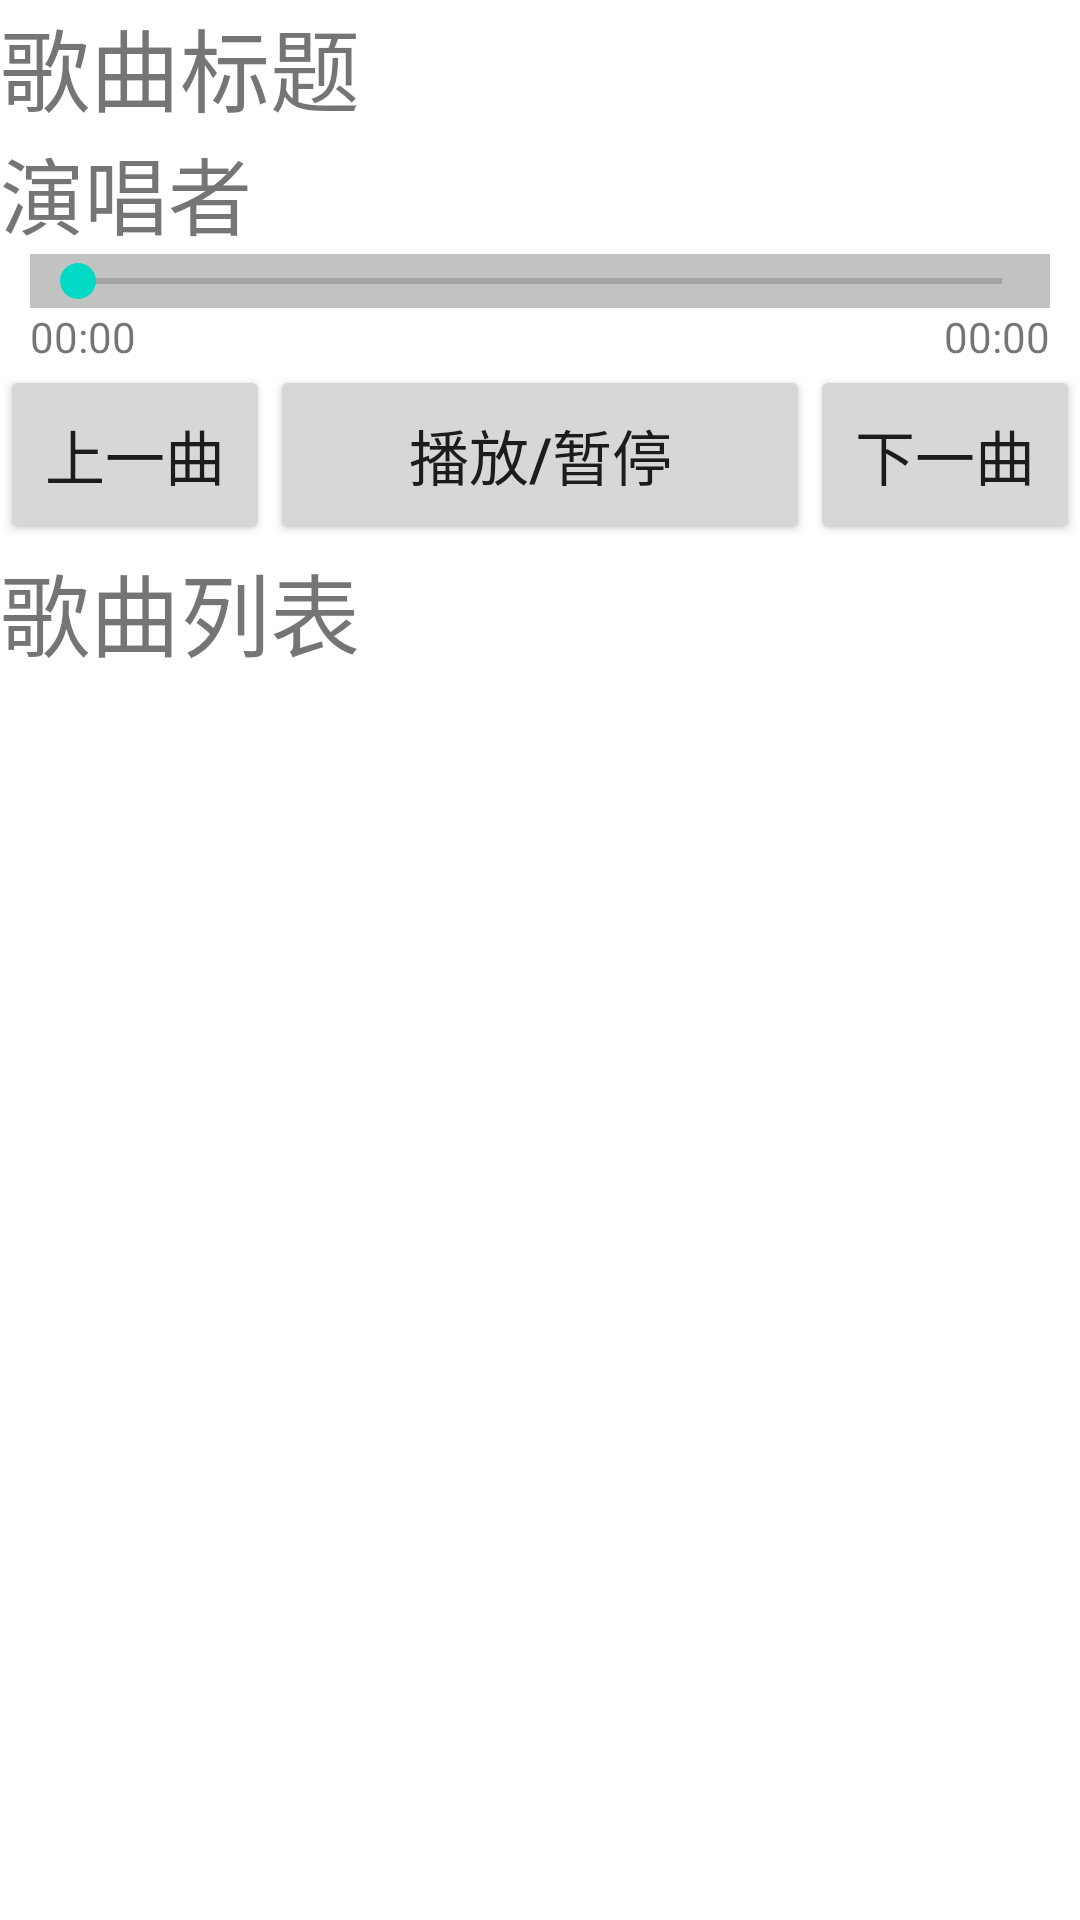

Android layout source for this screen:
<!-- AndroidManifest.xml: application theme Theme.MediaPlayerDemo_Aidl -->
<!-- res/layout/activity_main.xml -->
<?xml version="1.0" encoding="utf-8"?>
<LinearLayout xmlns:android="http://schemas.android.com/apk/res/android"
    android:layout_width="match_parent"
    android:layout_height="match_parent"
    android:orientation="vertical">

    <TextView
        android:id="@+id/textView1"
        android:layout_width="wrap_content"
        android:layout_height="wrap_content"
        android:text="歌曲标题"
        android:textSize="30sp"
        />

    <TextView
        android:id="@+id/textView2"
        android:layout_width="wrap_content"
        android:layout_height="wrap_content"
        android:text="演唱者"
        android:textSize="28sp"
        />

    
    
    
    
    
    
    
    
    <RelativeLayout
        android:layout_width="match_parent"
        android:layout_height="wrap_content">

        <SeekBar
            android:id="@+id/seekBar"
            android:layout_width="match_parent"
            android:layout_height="wrap_content"
            android:layout_marginLeft="10dp"
            android:layout_marginRight="10dp"
            android:background="#6666"
            />
        <LinearLayout
            android:layout_below="@id/seekBar"
            android:layout_alignStart="@id/seekBar"
            android:layout_width="wrap_content"
            android:layout_height="wrap_content">
            <TextView
                android:id="@+id/music_cur"
                android:layout_width="wrap_content"
                android:layout_height="wrap_content"
                android:text="00:00"/>
        </LinearLayout>

        <LinearLayout
            android:layout_below="@id/seekBar"
            android:layout_alignEnd="@id/seekBar"
            android:layout_width="wrap_content"
            android:layout_height="wrap_content">
            <TextView
                android:id="@+id/music_length"
                android:layout_width="wrap_content"
                android:layout_height="wrap_content"
                android:text="00:00"/>
        </LinearLayout>
    </RelativeLayout>



    <LinearLayout xmlns:android="http://schemas.android.com/apk/res/android"
        android:layout_width="match_parent"
        android:layout_height="wrap_content"
        android:orientation="horizontal">
        <Button
            android:id="@+id/pre"
            android:layout_width="0dp"
            android:layout_height="60dp"
            android:layout_weight="0.5"
            android:text="上一曲"
            android:textSize="20sp"
            />
        <Button
            android:id="@+id/play_pause"
            android:layout_width="0dp"
            android:layout_height="60dp"
            android:layout_weight="1"
            android:text="播放/暂停"
            android:textSize="20sp"
            />
        <Button
            android:id="@+id/next"
            android:layout_width="0dp"
            android:layout_height="60dp"
            android:layout_weight="0.5"
            android:text="下一曲"
            android:textSize="20sp"
            />
    </LinearLayout>

    <TextView
        android:layout_width="match_parent"
        android:layout_height="wrap_content"
        android:text="歌曲列表"
        android:textSize="30sp"/>

    <androidx.recyclerview.widget.RecyclerView
        android:id="@+id/recyclerView"
        android:layout_width="match_parent"
        android:layout_height="match_parent"
        android:scrollbars="vertical" />


</LinearLayout>
<!-- resources referenced by this layout -->
<resources>
  <style name="Theme.MediaPlayerDemo_Aidl" parent="Theme.MaterialComponents.DayNight.DarkActionBar">
          
          <item name="colorPrimary">@color/purple_500</item>
          <item name="colorPrimaryVariant">@color/purple_700</item>
          <item name="colorOnPrimary">@color/white</item>
          
          <item name="colorSecondary">@color/teal_200</item>
          <item name="colorSecondaryVariant">@color/teal_700</item>
          <item name="colorOnSecondary">@color/black</item>
          
          <item name="android:statusBarColor" tools:targetApi="l">?attr/colorPrimaryVariant</item>
          
      </style>
  <!-- not gathered from this repository: default colours our renderer supplied (Android Studio template values) -->
  <color name="purple_500">#FF6200EE</color>
  <color name="purple_700">#FF3700B3</color>
  <color name="teal_200">#FF03DAC5</color>
  <color name="teal_700">#FF018786</color>
  <color name="black">#FF000000</color>
  <color name="white">#FFFFFFFF</color>
</resources>
